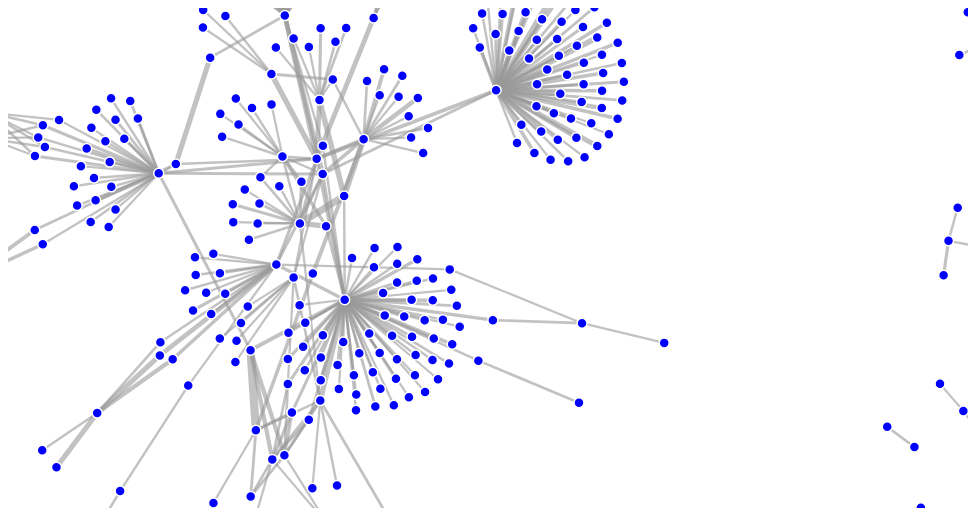
D3 v3 page, settled after 360 driven frames (6 s of simulated time); the page loaded 1 data file(s).



var width = 960,
    height = 500;

  var force = d3.layout.force()
  .charge(-120)
.linkDistance(30)
  .size([width, height]);

  var svg = d3.select("body").append("svg")
  .attr("width", width)
  .attr("height", height);

  d3.json("link.json", function(error, graph) {
    if (error) throw error;

    force
      .nodes(graph.nodes)
      .links(graph.links)
      .start();

    var link = svg.selectAll(".link")
      .data(graph.links)
      .enter().append("line")
      .attr("class", "link")
      .style("stroke-width", function(d) { return Math.sqrt(d.value); });

    var node = svg.selectAll(".node")
      .data(graph.nodes)
      .enter().append("circle")
      .attr("class", "node")
      .attr("r", 5)
      .style("fill", 'blue')
      .call(force.drag)
      //.append('text')
      //.style('text-anchor', 'middle')
      //.text(function(d) { return d.name;})

    node.append("title")
      .text(function(d) { return d.name; });

    force.on("tick", function() {
      link.attr("x1", function(d) { return d.source.x; })
        .attr("y1", function(d) { return d.source.y; })
        .attr("x2", function(d) { return d.target.x; })
        .attr("y2", function(d) { return d.target.y; });

      node.attr("cx", function(d) { return d.x; })
        .attr("cy", function(d) { return d.y; });
    });
  });

  

### data: link.json
{
 "nodes": [
  {
   "name": "ARWU"
  },
  {
   "name": "United_States"
  },
  {
   "name": "Communist_Party_of_China"
  },
  {
   "name": "International_Standard_Book_Number"
  },
  {
   "name": "Liu_Guoliang"
  },
  {
   "name": "Ma_Lin_"
  },
  {
   "name": "Massachusetts_Institute_of_Technology"
  },
  {
   "name": "Shang"
  },
  "... 356 more items"
 ],
 "links": [
  {
   "source": 0,
   "target": 1,
   "value": 67
  },
  {
   "source": 2,
   "target": 3,
   "value": 48
  },
  {
   "source": 4,
   "target": 5,
   "value": 33
  },
  {
   "source": 6,
   "target": 3,
   "value": 32
  },
  {
   "source": 7,
   "target": 3,
   "value": 30
  },
  {
   "source": 4,
   "target": 8,
   "value": 29
  },
  {
   "source": 4,
   "target": 9,
   "value": 29
  },
  {
   "source": 10,
   "target": 11,
   "value": 29
  },
  "... 392 more items"
 ]
}